Run: headless pygame with SDL's dummy video driver; simulated clock (each Clock.tick advances the game by its frame time, no real sleeping); random seed 0; keys injected as events and as key.get_pressed() state; no mouse input.
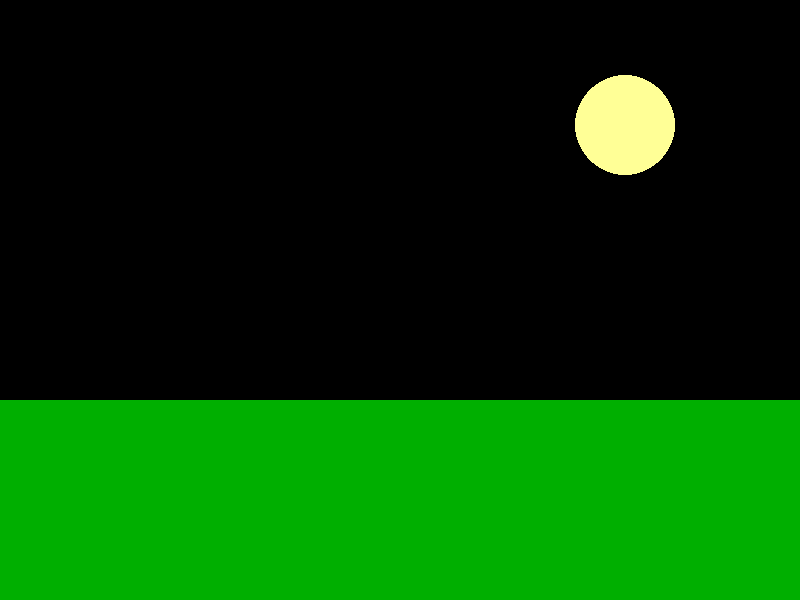
Frame 1 of 4 · flips 1–60 · no input
Frame 2 of 4 · flips 61–180 · tapped SPACE, RETURN · held RIGHT (→), D · screen unchanged from frame 1, image omitted
Frame 3 of 4 · flips 181–300 · held DOWN (↓), S · screen unchanged from frame 2, image omitted
Frame 4 of 4 · flips 301–420 · held LEFT (←), A, UP (↑), W · screen unchanged from frame 3, image omitted

The pygame program that drew these frames:

# Computer Programming 1
# Pygame Graphics
#
# A scene that uses loops to make stars and make a picket fence.


# Imports
import pygame
import random

# Initialize game engine
pygame.init()

# Window
SIZE = (800, 600)
TITLE = "Night"
screen = pygame.display.set_mode(SIZE)
pygame.display.set_caption(TITLE)

# Timer
clock = pygame.time.Clock()
refresh_rate = 60

# Colors
GREEN = (0, 175, 0)
WHITE = (255, 255, 255)
BLACK = (0, 0, 0)
YELLOW = (255, 255, 150)



# Game loop
done = False

while not done:
    # Event processing
    for event in pygame.event.get():
        if event.type == pygame.QUIT:
            done = True     

    # Drawing code
    ''' sky '''
    screen.fill(BLACK)

    ''' stars '''


	
    ''' moon '''
    pygame.draw.ellipse(screen, YELLOW, [575, 75, 100, 100])

	
    ''' grass '''
    pygame.draw.rect(screen, GREEN, [0, 400, 800, 200])

	
    ''' fence '''

    

    # Update screen
    pygame.display.flip()
    clock.tick(refresh_rate)

# Close window on quit
pygame.quit()
